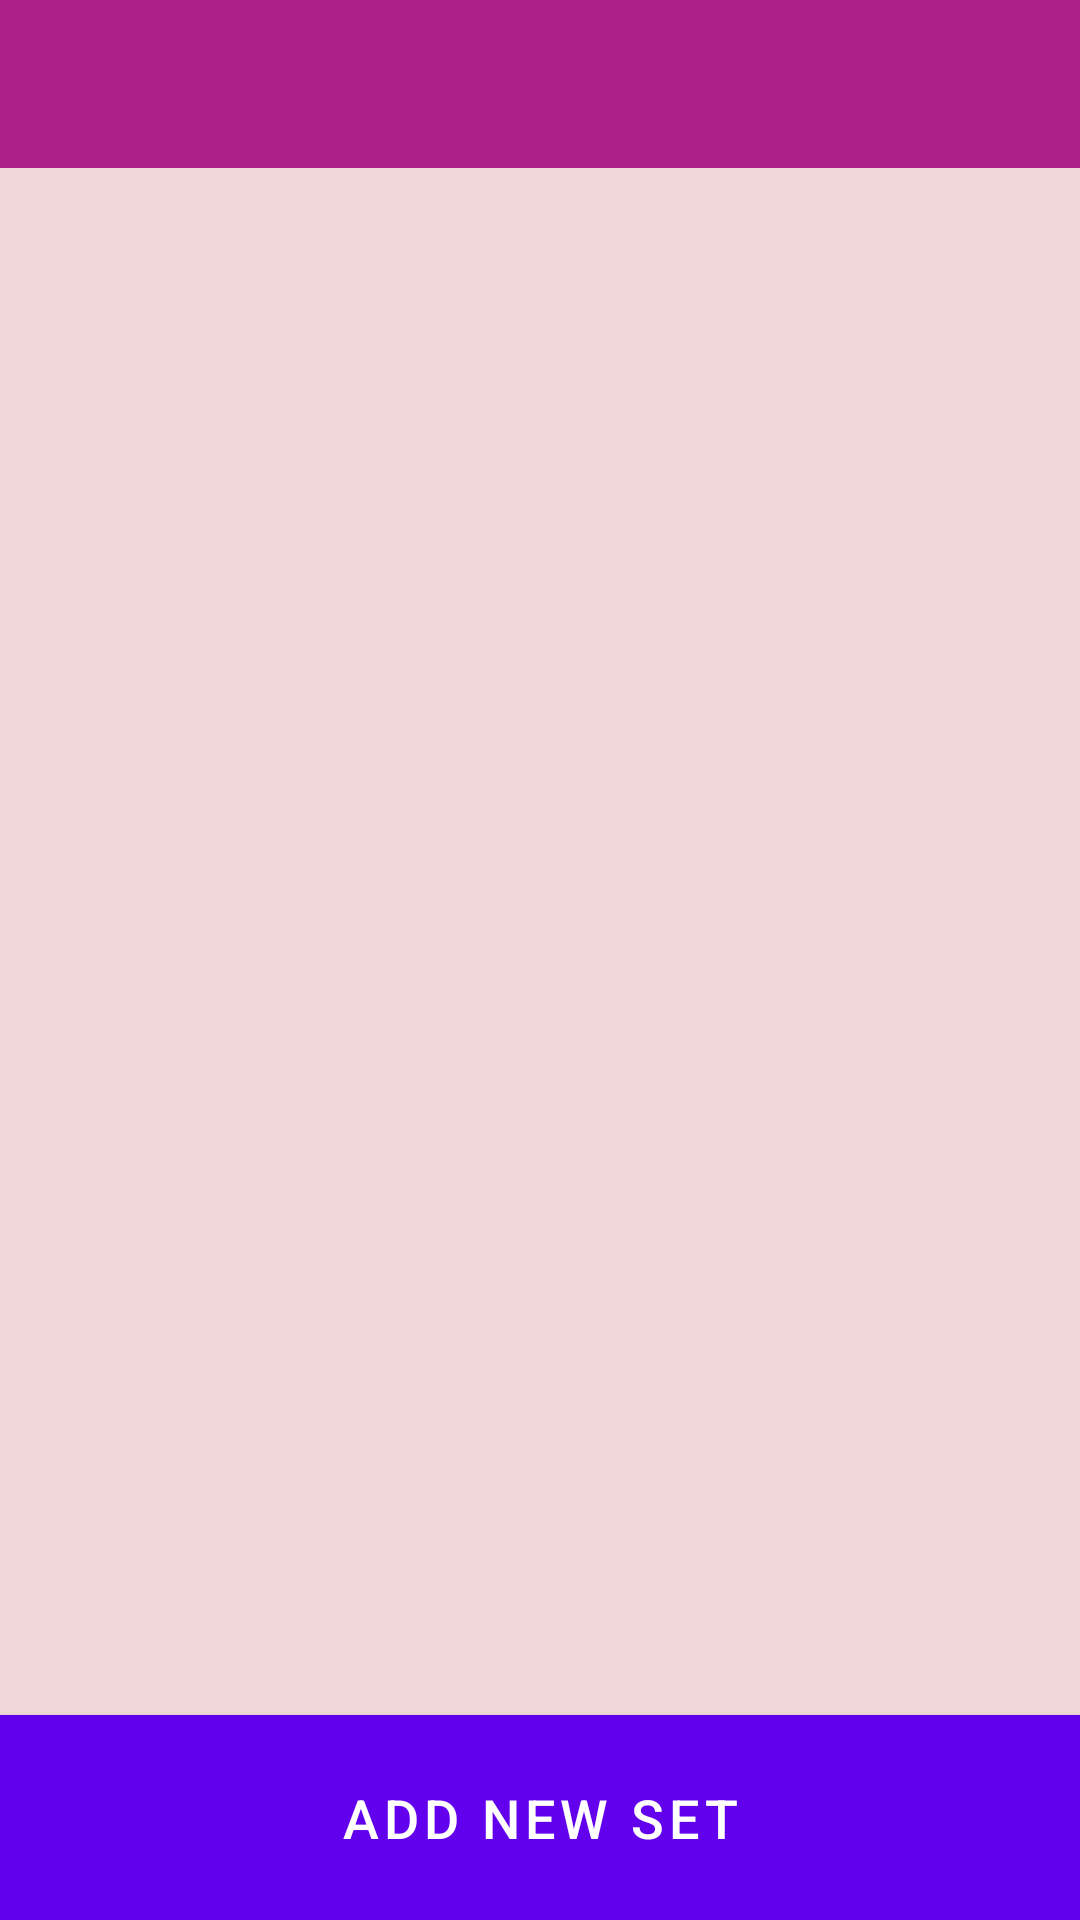

This screen was rendered from an Android layout file. Write that file and the resources it references.
<!-- AndroidManifest.xml: activity theme Theme.MyEduAdmin.NoActionBar -->
<!-- res/layout/activity_sets.xml -->
<?xml version="1.0" encoding="utf-8"?>
<androidx.constraintlayout.widget.ConstraintLayout xmlns:android="http://schemas.android.com/apk/res/android"
    xmlns:app="http://schemas.android.com/apk/res-auto"
    xmlns:tools="http://schemas.android.com/tools"
    android:layout_width="match_parent"
    android:layout_height="match_parent"
    tools:context=".activities.SetsActivity"
    android:background="#F0D6D6">

    <androidx.appcompat.widget.Toolbar
        android:id="@+id/setsToolbar"
        android:layout_width="match_parent"
        android:layout_height="?attr/actionBarSize"
        android:background="@color/heavy_pink"
        android:theme="@style/ThemeOverlay.AppCompat.Dark"
        app:layout_constraintEnd_toEndOf="parent"
        app:layout_constraintStart_toStartOf="parent"
        app:layout_constraintTop_toTopOf="parent">

    </androidx.appcompat.widget.Toolbar>

    <androidx.recyclerview.widget.RecyclerView
        android:id="@+id/setsRecyclerView"
        android:layout_width="match_parent"
        android:layout_height="0dp"
        android:layout_marginStart="8dp"
        android:layout_marginTop="16dp"
        android:layout_marginEnd="8dp"
        android:layout_marginBottom="8dp"
        app:layout_constraintBottom_toTopOf="@id/addSetButton"
        app:layout_constraintEnd_toEndOf="parent"
        app:layout_constraintStart_toStartOf="parent"
        app:layout_constraintTop_toBottomOf="@id/setsToolbar">

    </androidx.recyclerview.widget.RecyclerView>

    <Button
        android:id="@+id/addSetButton"
        android:layout_width="0dp"
        android:layout_height="wrap_content"
        android:text="Add New Set"
        android:background="@color/heavy_maroon"
        android:textColor="@color/white"
        android:textSize="18sp"
        android:padding="16dp"
        app:layout_constraintBottom_toBottomOf="parent"
        app:layout_constraintEnd_toEndOf="parent"
        app:layout_constraintStart_toStartOf="parent" />
</androidx.constraintlayout.widget.ConstraintLayout>
<!-- resources referenced by this layout -->
<resources>
  <color name="heavy_maroon">#2C0210</color>
  <color name="heavy_pink">#AC2189</color>
  <color name="white">#FFFFFFFF</color>
  <style name="Theme.MyEduAdmin.NoActionBar">
          <item name="windowActionBar">false</item>
          <item name="windowNoTitle">true</item>
      </style>
</resources>
